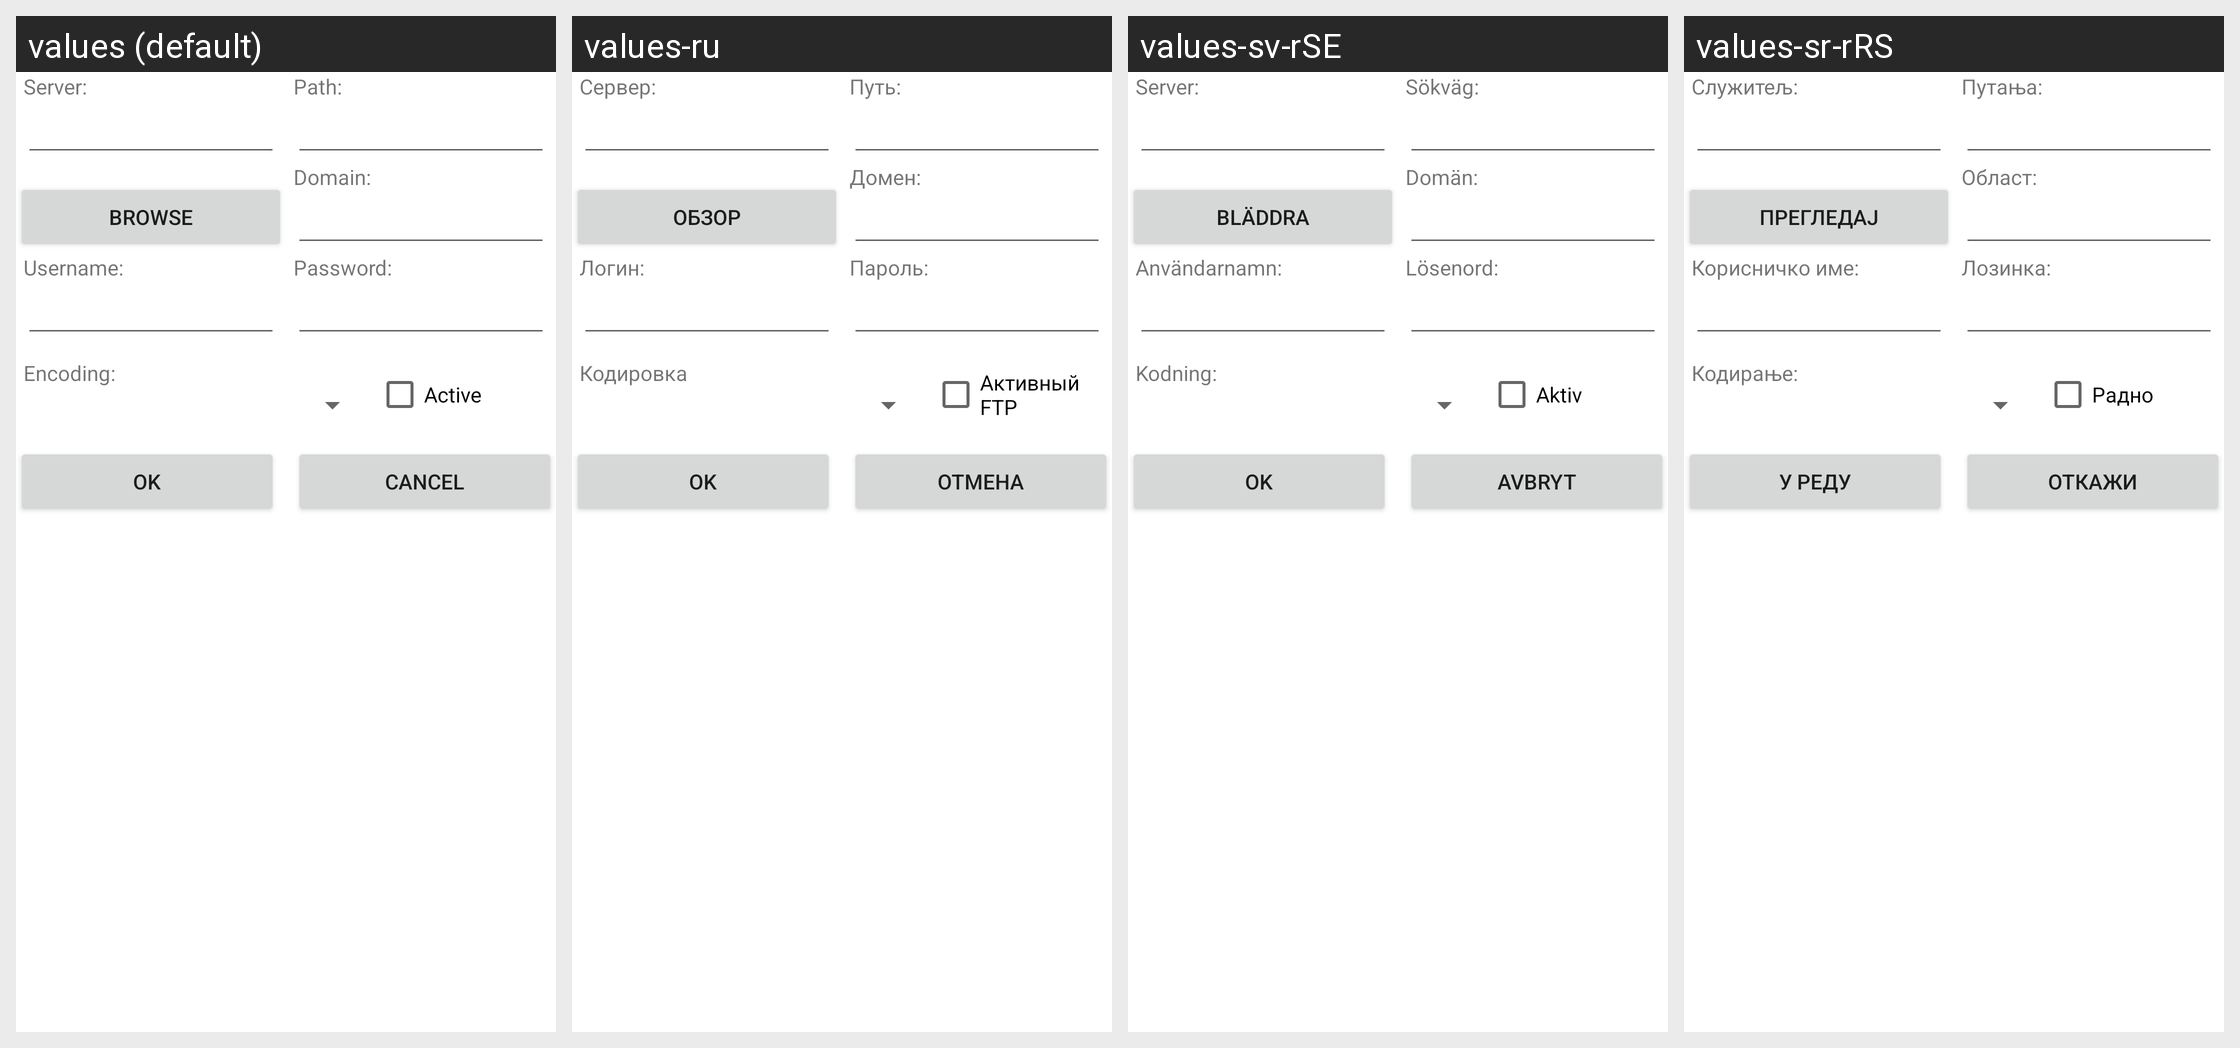

Translations of the strings shown on this Android screen, per locale in the grid:
Android screen res/layout/server.xml rendered under 4 locales, left to right: values (default), values-ru, values-sv-rSE, values-sr-rRS. Device: Nexus 5 (rendered at 1080×1920; each locale shown at half size, 540×960, under a caption strip naming it); theme Theme.MaterialComponents.DayNight.NoActionBar.
Other locales in the repository, not shown: values-bg, values-cs-rCZ, values-da, values-de, values-es, values-fil, values-fr, values-hu, values-it, values-ja, values-ko-rKR, values-pl, values-pt-rPT, values-sl, values-tr, values-zh-rCN, values-zh-rTW.
Strings drawn on this screen, with the default value and each locale's value (text and hints the layout hard-codes, and strings that could not be matched under every locale, appear in the picture but are not listed):

server
  values: Server:
  values-ru: Сервер:
  values-sv-rSE: Server:
  values-sr-rRS: Служитељ:

path
  values: Path:
  values-ru: Путь:
  values-sv-rSE: Sökväg:
  values-sr-rRS: Путања:

dialog_browse
  values: Browse
  values-ru: Обзор
  values-sv-rSE: Bläddra
  values-sr-rRS: Прегледај

domain
  values: Domain:
  values-ru: Домен:
  values-sv-rSE: Domän:
  values-sr-rRS: Област:

username
  values: Username:
  values-ru: Логин:
  values-sv-rSE: Användarnamn:
  values-sr-rRS: Корисничко име:

password
  values: Password:
  values-ru: Пароль:
  values-sv-rSE: Lösenord:
  values-sr-rRS: Лозинка:

encoding
  values: Encoding:
  values-ru: Кодировка
  values-sv-rSE: Kodning:
  values-sr-rRS: Кодирање:

active
  values: Active
  values-ru: Активный FTP
  values-sv-rSE: Aktiv
  values-sr-rRS: Радно

dialog_ok
  values: OK
  values-ru: OK
  values-sv-rSE: OK
  values-sr-rRS: У реду

dialog_cancel
  values: Cancel
  values-ru: Отмена
  values-sv-rSE: Avbryt
  values-sr-rRS: Откажи
